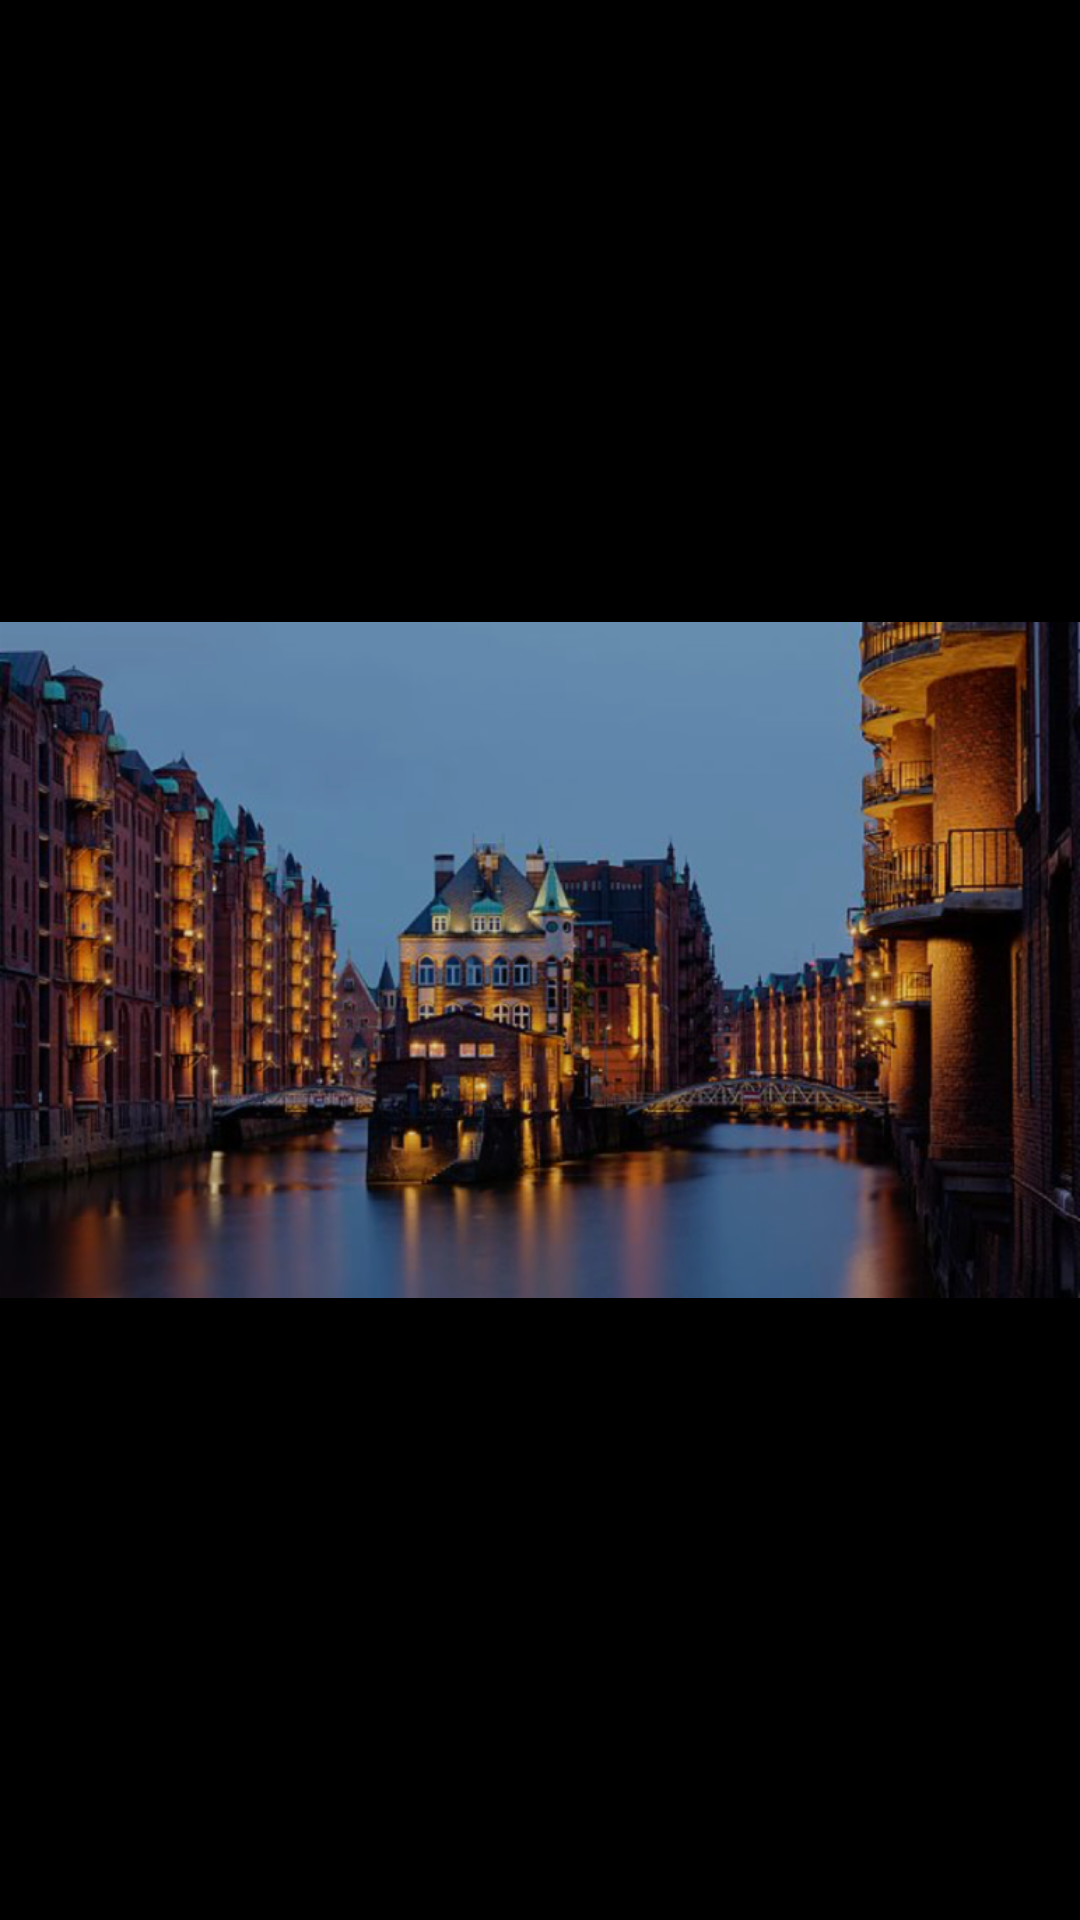

The Android layout XML behind this screen, and the referenced resources:
<!-- AndroidManifest.xml: application theme AppTheme -->
<!-- res/layout/activity_image_details.xml -->
<?xml version="1.0" encoding="utf-8"?>
<RelativeLayout xmlns:android="http://schemas.android.com/apk/res/android"
    xmlns:tools="http://schemas.android.com/tools"
    android:id="@+id/activity_image_details"
    android:layout_width="match_parent"
    android:layout_height="match_parent"
    android:background="@android:color/black"
    tools:context="org.wikimedia.commons.wikimedia.Activities.ImageDetailsActivity">


    <ImageView
        android:id="@+id/image_details_ImageView"
        android:layout_width="match_parent"
        android:layout_height="wrap_content"
        android:layout_alignParentBottom="true"
        android:layout_alignParentStart="true"
        android:layout_alignParentTop="true"
        android:src="@drawable/bg_image"
        android:transitionName="@string/expandTransition" />

    <ImageButton
        android:id="@+id/image_details_exit"
        android:layout_width="wrap_content"
        android:layout_height="?attr/actionBarSize"
        android:layout_alignParentStart="true"
        android:layout_margin="8dp"
        android:background="@android:color/transparent"
        android:src="@drawable/player_exit" />

    <TextView
        android:id="@+id/image_details_title"
        style="@style/CollapsedAppBarStyle"
        android:layout_width="match_parent"
        android:layout_height="wrap_content"
        android:layout_alignParentBottom="true"
        android:layout_alignParentEnd="true"
        android:layout_margin="8dp"
        android:gravity="right"
        android:paddingRight="@dimen/activity_horizontal_margin"
        android:text="Tilte"
        android:textColor="@color/white"
        android:visibility="invisible" />
</RelativeLayout>
<!-- resources referenced by this layout -->
<resources>
  <color name="white">#FFFFFF</color>
  <dimen name="activity_horizontal_margin">16dp</dimen>
  <!-- drawable bg_image: png bitmap (drawable-hdpi, 796438 bytes) -->
  <string name="expandTransition">expandTransition</string>
  <style name="CollapsedAppBarStyle" parent="@android:style/TextAppearance.Medium">
          <item name="android:textSize">14sp</item>
          <item name="android:textColor">@color/white_opacity</item>
          <item name="android:textStyle">normal</item>
      </style>
  <style name="AppTheme" parent="Theme.AppCompat.Light.DarkActionBar">
          
          <item name="colorPrimary">@color/colorPrimary</item>
          <item name="colorPrimaryDark">@color/colorPrimaryDark</item>
          <item name="colorAccent">@color/colorAccent</item>
          <item name="android:windowContentTransitions">true</item>
          <item name="android:windowActionBarOverlay">true</item>
      </style>
  <color name="white_opacity">#D9FFFFFF
      </color>
  <color name="colorPrimary">#03A9F4</color>
  <color name="colorPrimaryDark">#03A9F4</color>
  <color name="colorAccent">#03A9F4</color>
</resources>
